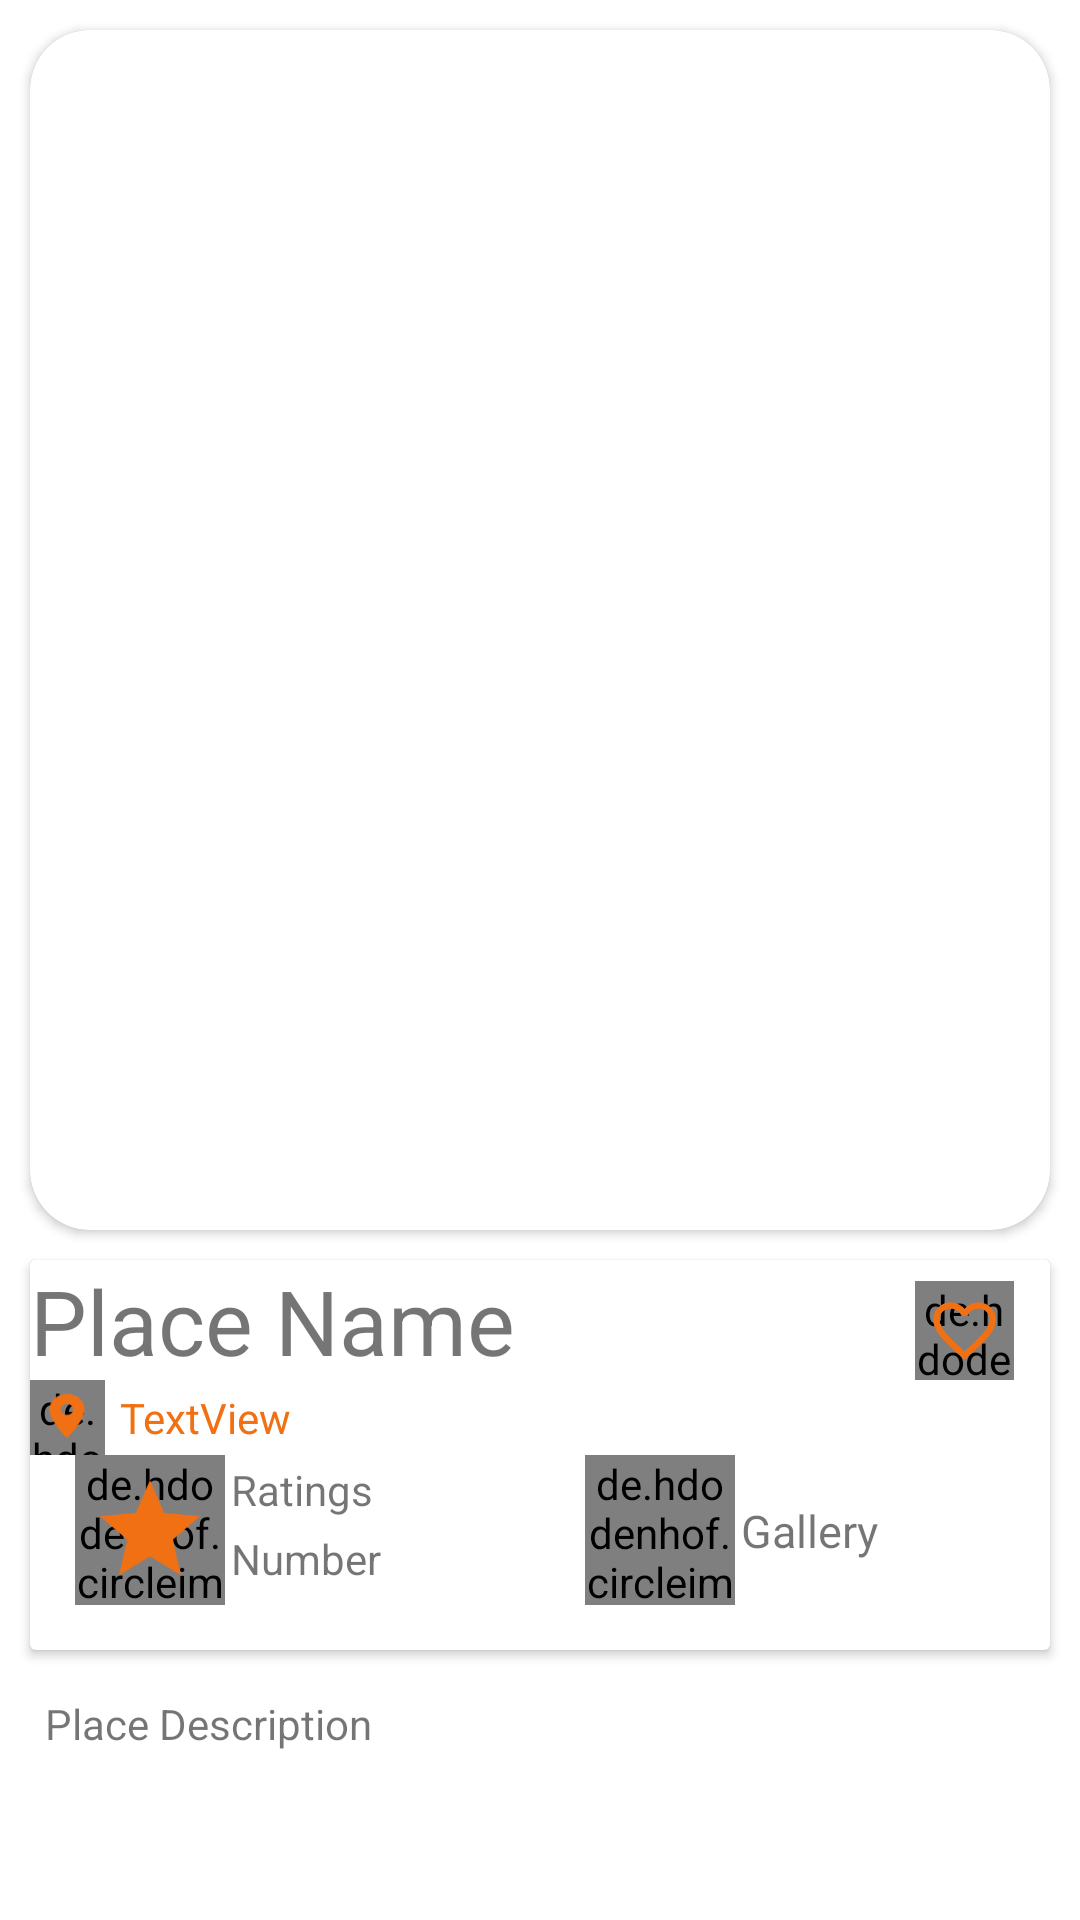

This screen was rendered from an Android layout file. Write that file and the resources it references.
<!-- AndroidManifest.xml: application theme Theme.TravelAndTourismGuide -->
<!-- res/layout/activity_result_page.xml -->
<?xml version="1.0" encoding="utf-8"?>
<androidx.constraintlayout.widget.ConstraintLayout
    xmlns:android="http://schemas.android.com/apk/res/android"
    xmlns:app="http://schemas.android.com/apk/res-auto"
    xmlns:tools="http://schemas.android.com/tools"
    android:layout_width="match_parent"
    android:layout_height="match_parent"
    tools:context=".Result_page">

    <ScrollView
        android:id="@+id/scrollView2"
        android:layout_width="match_parent"
        android:layout_height="650dp"
        android:contentDescription="Search page Scrollview"
        app:layout_constraintTop_toTopOf="parent"
        tools:layout_editor_absoluteX="50dp">

        <androidx.constraintlayout.widget.ConstraintLayout
            android:layout_width="match_parent"
            android:layout_height="wrap_content">

            <TextView
                android:id="@+id/results_place_description"
                android:layout_width="match_parent"
                android:layout_height="wrap_content"
                android:ems="10"
                android:layout_margin="15dp"
                android:text="Place Description"
                android:justificationMode="inter_word"
                android:gravity="start|top"
                app:layout_constraintEnd_toEndOf="parent"
                app:layout_constraintHorizontal_bias="0.5"
                app:layout_constraintStart_toStartOf="parent"
                app:layout_constraintTop_toBottomOf="@+id/cardView2" />

            <androidx.cardview.widget.CardView
                android:id="@+id/place_top_image"
                android:layout_width="match_parent"
                android:layout_height="400dp"
                android:layout_margin="10dp"
                app:cardCornerRadius="20dp"
                app:layout_constraintEnd_toEndOf="parent"
                app:layout_constraintHorizontal_bias="1.0"
                app:layout_constraintStart_toStartOf="parent"
                app:layout_constraintTop_toTopOf="parent">

                <ImageView
                    android:id="@+id/results_place_image"
                    android:layout_width="match_parent"
                    android:layout_height="match_parent"
                    android:scaleType="fitXY"
                    app:srcCompat="@drawable/white_background"
                    tools:src="@drawable/white_background"
                    tools:srcCompat="@drawable/white_background" />

            </androidx.cardview.widget.CardView>

            <androidx.cardview.widget.CardView
                android:id="@+id/cardView2"
                android:layout_width="match_parent"
                android:layout_height="130dp"
                android:layout_margin="10dp"
                app:layout_constraintEnd_toEndOf="parent"
                app:layout_constraintHorizontal_bias="0.5"
                app:layout_constraintStart_toStartOf="parent"
                app:layout_constraintTop_toBottomOf="@+id/place_top_image">

                <androidx.constraintlayout.widget.ConstraintLayout
                    android:layout_width="match_parent"
                    android:layout_height="match_parent">

                    <TextView
                        android:id="@+id/result_place_name"
                        android:layout_width="0dp"
                        android:layout_height="40dp"
                        android:text="Place Name"
                        android:textSize="30sp"
                        app:layout_constraintEnd_toStartOf="@+id/results_place_circleFav"
                        app:layout_constraintStart_toStartOf="parent"
                        app:layout_constraintTop_toTopOf="parent" />

                    <TextView
                        android:id="@+id/results_place_address"
                        android:layout_width="wrap_content"
                        android:layout_height="wrap_content"
                        android:layout_marginStart="5dp"
                        android:text="TextView"
                        android:textColor="#FFF17013"
                        app:layout_constraintBottom_toBottomOf="@+id/circleImageView"
                        app:layout_constraintStart_toEndOf="@+id/circleImageView"
                        app:layout_constraintTop_toTopOf="@+id/circleImageView" />

                    <de.hdodenhof.circleimageview.CircleImageView
                        android:id="@+id/results_place_circleFav"
                        android:layout_width="33dp"
                        android:layout_height="33dp"
                        android:layout_marginTop="7dp"
                        android:layout_marginRight="12dp"
                        android:src="@drawable/orange_background"
                        app:layout_constraintEnd_toEndOf="parent"
                        app:layout_constraintTop_toTopOf="parent" />

                    <ImageView
                        android:id="@+id/results_place_favourites"
                        android:layout_width="25dp"
                        android:layout_height="25dp"
                        android:layout_marginTop="11dp"
                        android:layout_marginRight="16dp"
                        android:src="@drawable/orange_unfavourite"
                        android:tag="0"
                        app:layout_constraintEnd_toEndOf="parent"
                        app:layout_constraintTop_toTopOf="parent" />

                    <de.hdodenhof.circleimageview.CircleImageView
                        android:id="@+id/circleImageView"
                        android:layout_width="25dp"
                        android:layout_height="25dp"
                        android:src="@drawable/orange_background"
                        app:layout_constraintStart_toStartOf="parent"
                        app:layout_constraintTop_toBottomOf="@+id/result_place_name" />

                    <ImageView
                        android:layout_width="20dp"
                        android:layout_height="20dp"
                        android:layout_marginLeft="2.2dp"
                        android:layout_marginTop="2dp"
                        android:src="@drawable/orange_location"
                        app:layout_constraintStart_toStartOf="parent"
                        app:layout_constraintTop_toBottomOf="@+id/result_place_name" />

                    <de.hdodenhof.circleimageview.CircleImageView
                        android:id="@+id/circleImageView2"
                        android:layout_width="50dp"
                        android:layout_height="50dp"
                        android:layout_marginStart="15dp"
                        android:layout_marginBottom="15dp"
                        android:src="@drawable/white_background"
                        app:layout_constraintBottom_toBottomOf="parent"
                        app:layout_constraintStart_toStartOf="parent" />

                    <ImageView
                        android:id="@+id/imageView"
                        android:layout_width="40dp"
                        android:layout_height="40dp"
                        android:layout_marginStart="20dp"
                        android:layout_marginBottom="20dp"
                        android:src="@drawable/rating_star"
                        app:layout_constraintBottom_toBottomOf="parent"
                        app:layout_constraintStart_toStartOf="parent" />

                    <TextView
                        android:id="@+id/textView7"
                        android:layout_width="wrap_content"
                        android:layout_height="wrap_content"
                        android:layout_marginLeft="2dp"
                        android:layout_marginTop="2dp"
                        android:text="Ratings"
                        app:layout_constraintStart_toEndOf="@+id/circleImageView2"
                        app:layout_constraintTop_toTopOf="@+id/circleImageView2" />

                    <TextView
                        android:id="@+id/results_place_ratings"
                        android:layout_width="wrap_content"
                        android:layout_height="wrap_content"
                        android:layout_marginLeft="2dp"
                        android:layout_marginBottom="2dp"
                        android:text="Number"
                        app:layout_constraintBottom_toBottomOf="@+id/circleImageView2"
                        app:layout_constraintStart_toEndOf="@+id/circleImageView2"
                        app:layout_constraintTop_toBottomOf="@+id/textView7" />

                    <de.hdodenhof.circleimageview.CircleImageView
                        android:id="@+id/circleImageView4"
                        android:layout_width="50dp"
                        android:layout_height="50dp"
                        android:layout_marginEnd="105dp"
                        android:layout_marginBottom="15dp"
                        android:src="@drawable/white_background"
                        app:layout_constraintBottom_toBottomOf="parent"
                        app:layout_constraintEnd_toEndOf="parent" />

                    <ImageView
                        android:id="@+id/results_place_MoreImages"
                        android:layout_width="40dp"
                        android:layout_height="40dp"
                        android:layout_marginEnd="110dp"
                        android:layout_marginBottom="20dp"
                        android:src="@drawable/read_more"
                        app:layout_constraintBottom_toBottomOf="parent"
                        app:layout_constraintEnd_toEndOf="parent" />

                    <TextView
                        android:id="@+id/more_details"
                        android:layout_width="wrap_content"
                        android:layout_height="wrap_content"
                        android:layout_marginLeft="2dp"
                        android:text="Gallery"
                        android:textSize="15dp"
                        app:layout_constraintBottom_toBottomOf="@+id/circleImageView4"
                        app:layout_constraintStart_toEndOf="@+id/circleImageView4"
                        app:layout_constraintTop_toTopOf="@+id/circleImageView4" />


                </androidx.constraintlayout.widget.ConstraintLayout>
            </androidx.cardview.widget.CardView>


        </androidx.constraintlayout.widget.ConstraintLayout>
    </ScrollView>

    <Button
        android:id="@+id/results_place_btn_track"
        android:layout_width="match_parent"
        android:layout_height="55dp"
        android:text="Track Location"
        android:textSize="20dp"
        app:layout_constraintBottom_toBottomOf="parent"
        app:layout_constraintEnd_toEndOf="parent"
        app:layout_constraintHorizontal_bias="0.5"
        app:layout_constraintStart_toStartOf="parent"
        app:layout_constraintTop_toBottomOf="@+id/scrollView2"
        android:layout_marginHorizontal="30dp"
        android:background="@drawable/border_radius"/>

</androidx.constraintlayout.widget.ConstraintLayout>
<!-- resources referenced by this layout -->
<resources>
  <!-- drawable border_radius (drawable) -->
  <?xml version="1.0" encoding="utf-8"?>
  <shape xmlns:android="http://schemas.android.com/apk/res/android">
      <corners
          android:radius="15dp"/>
      <stroke
          android:color="#804c79"
          android:width="1dp"/>
  </shape>
  <!-- drawable orange_background (drawable) -->
  <?xml version="1.0" encoding="utf-8"?>
  <shape
      xmlns:android="http://schemas.android.com/apk/res/android"
      android:shape="oval">
      <solid
          android:color="#1AFF5722"/>
      <size
          android:width="120dp"
          android:height="120dp"/>
  
  </shape>
  <!-- drawable orange_location (drawable) -->
  <vector android:height="15dp" android:tint="#F17013"
      android:viewportHeight="24" android:viewportWidth="24"
      android:width="17dp" xmlns:android="http://schemas.android.com/apk/res/android">
      <path android:fillColor="@android:color/white" android:pathData="M12,2C8.13,2 5,5.13 5,9c0,5.25 7,13 7,13s7,-7.75 7,-13c0,-3.87 -3.13,-7 -7,-7zM12,11.5c-1.38,0 -2.5,-1.12 -2.5,-2.5s1.12,-2.5 2.5,-2.5 2.5,1.12 2.5,2.5 -1.12,2.5 -2.5,2.5z"/>
  </vector>
  <!-- drawable orange_unfavourite (drawable) -->
  <vector android:height="24dp" android:tint="#F17013"
      android:viewportHeight="24" android:viewportWidth="24"
      android:width="24dp" xmlns:android="http://schemas.android.com/apk/res/android">
      <path android:fillColor="@android:color/white" android:pathData="M16.5,3c-1.74,0 -3.41,0.81 -4.5,2.09C10.91,3.81 9.24,3 7.5,3 4.42,3 2,5.42 2,8.5c0,3.78 3.4,6.86 8.55,11.54L12,21.35l1.45,-1.32C18.6,15.36 22,12.28 22,8.5 22,5.42 19.58,3 16.5,3zM12.1,18.55l-0.1,0.1 -0.1,-0.1C7.14,14.24 4,11.39 4,8.5 4,6.5 5.5,5 7.5,5c1.54,0 3.04,0.99 3.57,2.36h1.87C13.46,5.99 14.96,5 16.5,5c2,0 3.5,1.5 3.5,3.5 0,2.89 -3.14,5.74 -7.9,10.05z"/>
  </vector>
  <!-- drawable rating_star (drawable) -->
  <vector android:height="24dp" android:tint="#F17013"
      android:viewportHeight="24" android:viewportWidth="24"
      android:width="24dp" xmlns:android="http://schemas.android.com/apk/res/android">
      <path android:fillColor="@android:color/white" android:pathData="M12,17.27L18.18,21l-1.64,-7.03L22,9.24l-7.19,-0.61L12,2 9.19,8.63 2,9.24l5.46,4.73L5.82,21z"/>
  </vector>
  <!-- drawable white_background (drawable) -->
  <?xml version="1.0" encoding="utf-8"?>
  <shape
      xmlns:android="http://schemas.android.com/apk/res/android"
      android:shape="oval">
      <solid
          android:color="#fff"/>
      <size
          android:width="120dp"
          android:height="120dp"/>
  
  </shape>
  <style name="Theme.TravelAndTourismGuide" parent="Theme.MaterialComponents.DayNight.NoActionBar">
          
          <item name="colorPrimary">#0C0CE1</item>
          <item name="colorPrimaryVariant">@color/white</item>
          <item name="colorOnPrimary">@color/white</item>
          
          <item name="colorSecondary">@color/teal_200</item>
          <item name="colorSecondaryVariant">@color/teal_700</item>
          <item name="colorOnSecondary">@color/black</item>
          
          <item name="android:statusBarColor">?attr/colorPrimaryVariant</item>
          
          <item name="android:windowLightStatusBar">true</item>
      </style>
  <color name="white">#FFFFFFFF</color>
  <color name="teal_200">#FF03DAC5</color>
  <color name="teal_700">#FF018786</color>
  <color name="black">#FF000000</color>
</resources>
